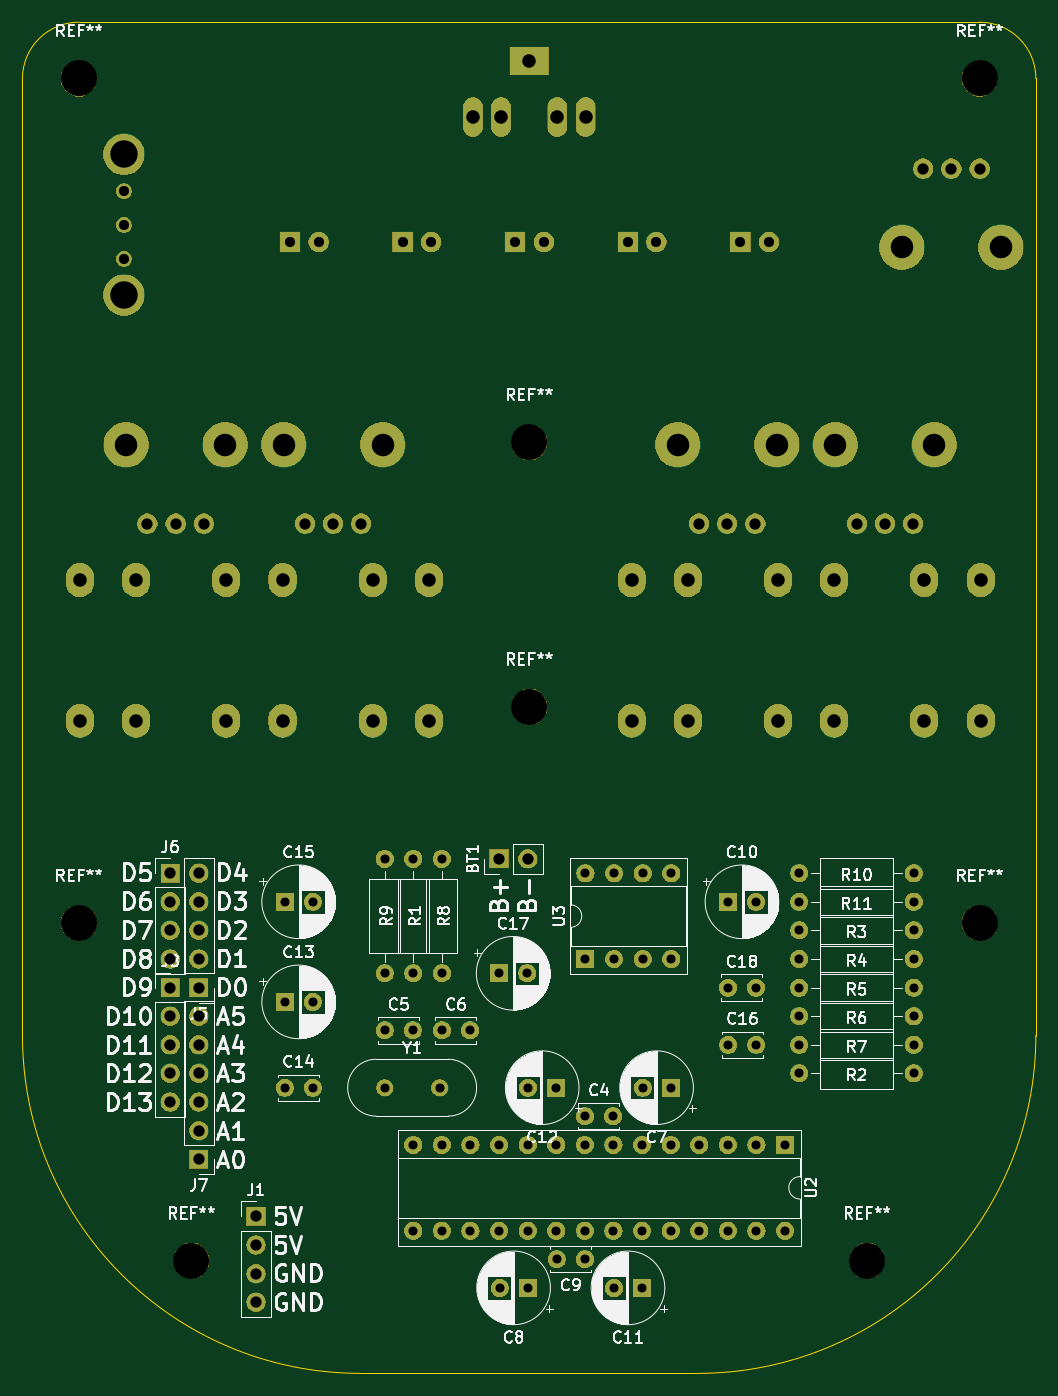
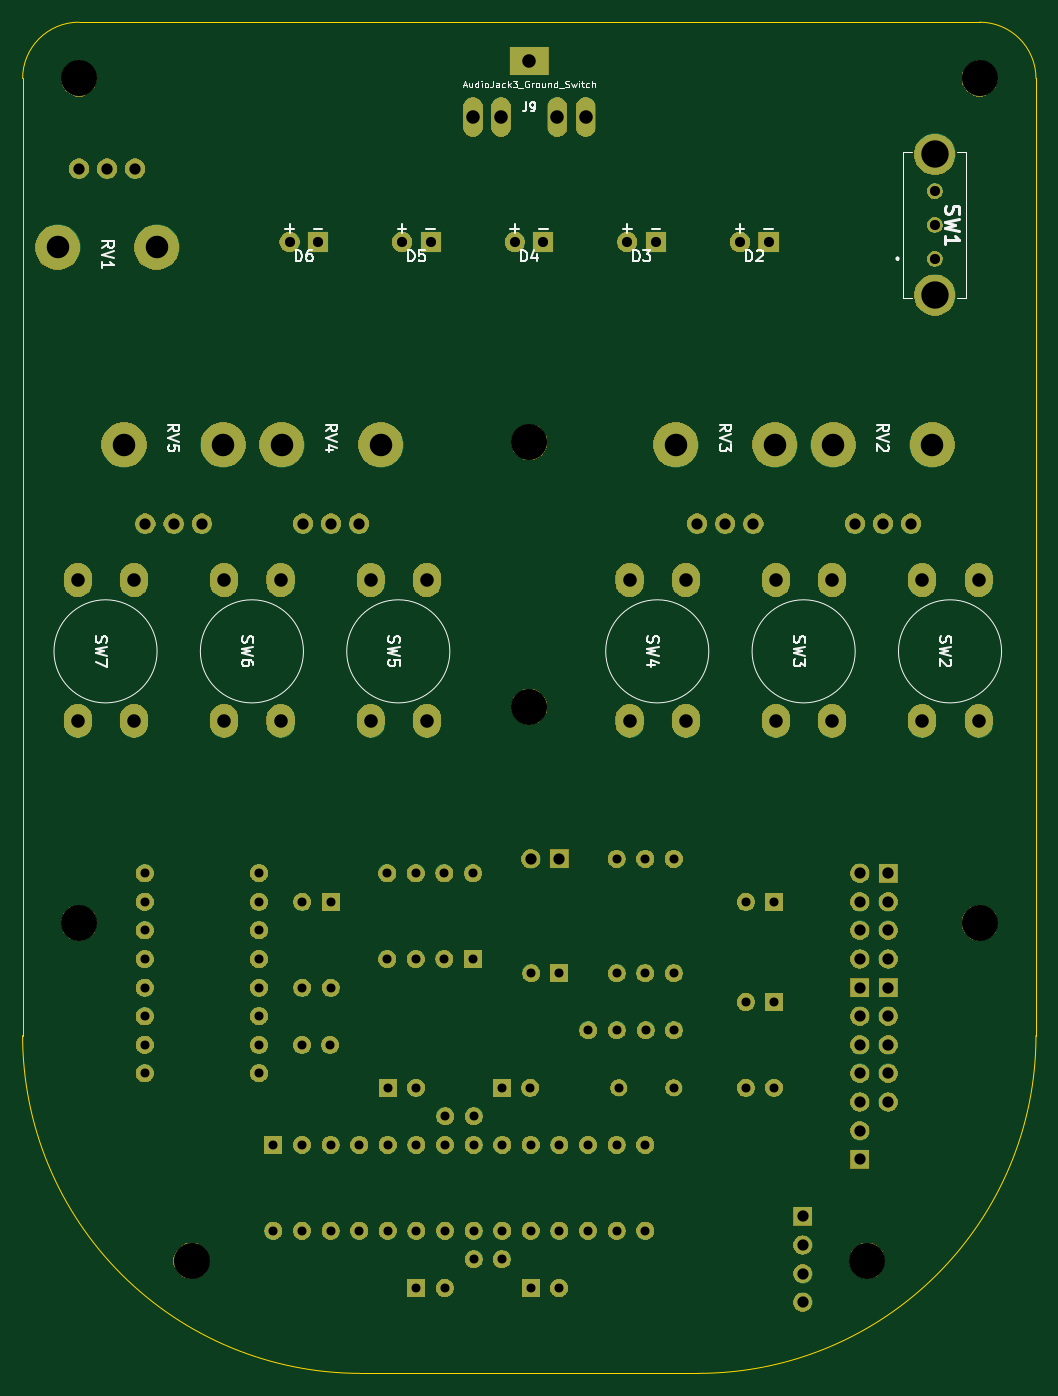
Circuit board: 11 layer files. Board 90.0 x 120.0 mm.
- bottom_copper: drumkid v3-B.Cu.gbr (14818 bytes)
- bottom_mask: drumkid v3-B.Mask.gbr (182598 bytes)
- paste: drumkid v3-B.Paste.gbr (491 bytes)
- bottom_silk: drumkid v3-B.SilkS.gbr (22617 bytes)
- outline: drumkid v3-Edge.Cuts.gbr (986 bytes)
- top_copper: drumkid v3-F.Cu.gbr (14818 bytes)
- top_mask: drumkid v3-F.Mask.gbr (182598 bytes)
- paste: drumkid v3-F.Paste.gbr (491 bytes)
- top_silk: drumkid v3-F.SilkS.gbr (120687 bytes)
- drill: drumkid v3-NPTH.drl (461 bytes)
- drill: drumkid v3-PTH.drl (2979 bytes)

=== bottom_copper: drumkid v3-B.Cu.gbr (14818 bytes, source omitted) ===
=== bottom_mask: drumkid v3-B.Mask.gbr (182598 bytes, source omitted) ===
=== paste: drumkid v3-B.Paste.gbr ===
G04 #@! TF.GenerationSoftware,KiCad,Pcbnew,(5.0.1)-3*
G04 #@! TF.CreationDate,2019-06-25T15:48:08+01:00*
G04 #@! TF.ProjectId,drumkid v3,6472756D6B69642076332E6B69636164,03*
G04 #@! TF.SameCoordinates,Original*
G04 #@! TF.FileFunction,Paste,Bot*
G04 #@! TF.FilePolarity,Positive*
%FSLAX46Y46*%
G04 Gerber Fmt 4.6, Leading zero omitted, Abs format (unit mm)*
G04 Created by KiCad (PCBNEW (5.0.1)-3) date 25/06/2019 15:48:08*
%MOMM*%
%LPD*%
G01*
G04 APERTURE LIST*
G04 APERTURE END LIST*
M02*

=== bottom_silk: drumkid v3-B.SilkS.gbr (22617 bytes, source omitted) ===
=== outline: drumkid v3-Edge.Cuts.gbr ===
G04 #@! TF.GenerationSoftware,KiCad,Pcbnew,(5.0.1)-3*
G04 #@! TF.CreationDate,2019-06-25T15:48:08+01:00*
G04 #@! TF.ProjectId,drumkid v3,6472756D6B69642076332E6B69636164,03*
G04 #@! TF.SameCoordinates,Original*
G04 #@! TF.FileFunction,Profile,NP*
%FSLAX46Y46*%
G04 Gerber Fmt 4.6, Leading zero omitted, Abs format (unit mm)*
G04 Created by KiCad (PCBNEW (5.0.1)-3) date 25/06/2019 15:48:08*
%MOMM*%
%LPD*%
G01*
G04 APERTURE LIST*
%ADD10C,0.100000*%
G04 APERTURE END LIST*
D10*
X134993946Y-159991091D02*
X164993946Y-159991091D01*
X194993946Y-129991091D02*
G75*
G02X164993946Y-159991091I-30000000J0D01*
G01*
X134993946Y-159991091D02*
G75*
G02X104993946Y-129991091I0J30000000D01*
G01*
X189993946Y-39991091D02*
G75*
G02X194993946Y-44991091I0J-5000000D01*
G01*
X104993946Y-44991091D02*
G75*
G02X109993946Y-39991091I5000000J0D01*
G01*
X194993946Y-44991091D02*
X194993946Y-129991091D01*
X109993946Y-39991091D02*
X189993946Y-39991091D01*
X104993946Y-44991091D02*
X104993946Y-129991091D01*
M02*

=== top_copper: drumkid v3-F.Cu.gbr (14818 bytes, source omitted) ===
=== top_mask: drumkid v3-F.Mask.gbr (182598 bytes, source omitted) ===
=== paste: drumkid v3-F.Paste.gbr ===
G04 #@! TF.GenerationSoftware,KiCad,Pcbnew,(5.0.1)-3*
G04 #@! TF.CreationDate,2019-06-25T15:48:08+01:00*
G04 #@! TF.ProjectId,drumkid v3,6472756D6B69642076332E6B69636164,03*
G04 #@! TF.SameCoordinates,Original*
G04 #@! TF.FileFunction,Paste,Top*
G04 #@! TF.FilePolarity,Positive*
%FSLAX46Y46*%
G04 Gerber Fmt 4.6, Leading zero omitted, Abs format (unit mm)*
G04 Created by KiCad (PCBNEW (5.0.1)-3) date 25/06/2019 15:48:08*
%MOMM*%
%LPD*%
G01*
G04 APERTURE LIST*
G04 APERTURE END LIST*
M02*

=== top_silk: drumkid v3-F.SilkS.gbr (120687 bytes, source omitted) ===
=== drill: drumkid v3-NPTH.drl ===
M48
;DRILL file {KiCad (5.0.1)-3} date 25/06/2019 15:47:57
;FORMAT={-:-/ absolute / metric / decimal}
FMAT,2
METRIC,TZ
T1C2.000
T2C3.200
%
G90
G05
M71
T1
X191.894Y-59.991
X114.19Y-77.517
X122.99Y-77.517
X163.19Y-77.517
X171.99Y-77.517
X128.19Y-77.517
X136.99Y-77.517
X177.19Y-77.517
X185.99Y-77.517
X183.094Y-59.991
T2
X109.994Y-119.991
X119.994Y-149.991
X150.Y-100.791
X189.994Y-44.991
X109.994Y-44.991
X179.994Y-149.991
X189.994Y-119.991
X150.Y-77.291
T0
M30

=== drill: drumkid v3-PTH.drl ===
M48
;DRILL file {KiCad (5.0.1)-3} date 25/06/2019 15:47:57
;FORMAT={-:-/ absolute / metric / decimal}
FMAT,2
METRIC,TZ
T1C0.800
T2C0.900
T3C1.000
T4C1.200
T5C2.435
%
G90
G05
M71
T1
X173.99Y-128.27
X184.15Y-128.27
X173.99Y-118.11
X184.15Y-118.11
X173.99Y-130.81
X184.15Y-130.81
X173.99Y-123.19
X184.15Y-123.19
X128.27Y-118.11
X130.77Y-118.11
X173.99Y-125.73
X184.15Y-125.73
X167.68Y-130.81
X170.18Y-130.81
X149.9Y-134.62
X152.4Y-134.62
X157.52Y-152.4
X160.02Y-152.4
X154.994Y-115.57
X154.994Y-123.19
X157.534Y-115.57
X157.534Y-123.19
X160.074Y-115.57
X160.074Y-123.19
X162.614Y-115.57
X162.614Y-123.19
X173.99Y-115.57
X184.15Y-115.57
X128.27Y-127.
X130.77Y-127.
X139.7Y-139.7
X139.7Y-147.32
X142.24Y-139.7
X142.24Y-147.32
X144.78Y-139.7
X144.78Y-147.32
X147.32Y-139.7
X147.32Y-147.32
X149.86Y-139.7
X149.86Y-147.32
X152.4Y-139.7
X152.4Y-147.32
X154.94Y-139.7
X154.94Y-147.32
X157.48Y-139.7
X157.48Y-147.32
X160.02Y-139.7
X160.02Y-147.32
X162.56Y-139.7
X162.56Y-147.32
X165.1Y-139.7
X165.1Y-147.32
X167.64Y-139.7
X167.64Y-147.32
X170.18Y-139.7
X170.18Y-147.32
X172.72Y-139.7
X172.72Y-147.32
X173.99Y-133.35
X184.15Y-133.35
X137.16Y-129.54
X139.66Y-129.54
X167.64Y-118.11
X170.14Y-118.11
X137.16Y-134.62
X142.04Y-134.62
X147.32Y-124.46
X149.82Y-124.46
X139.7Y-114.3
X139.7Y-124.46
X173.99Y-120.65
X184.15Y-120.65
X147.36Y-152.4
X149.86Y-152.4
X160.06Y-134.62
X162.56Y-134.62
X167.64Y-125.73
X170.14Y-125.73
X154.94Y-137.16
X157.44Y-137.16
X142.24Y-129.54
X144.74Y-129.54
X142.24Y-114.3
X142.24Y-124.46
X137.16Y-114.3
X137.16Y-124.46
X128.27Y-134.62
X130.77Y-134.62
X152.44Y-149.86
X154.94Y-149.86
T2
X138.75Y-59.517
X141.29Y-59.517
X158.75Y-59.517
X161.29Y-59.517
X148.75Y-59.517
X151.29Y-59.517
X113.994Y-54.991
X113.994Y-57.991
X113.994Y-60.991
X168.75Y-59.517
X171.29Y-59.517
X128.75Y-59.517
X131.29Y-59.517
T3
X120.65Y-128.27
X120.65Y-130.81
X120.65Y-133.35
X120.65Y-135.89
X120.65Y-138.43
X120.65Y-140.97
X179.09Y-84.517
X181.59Y-84.517
X184.09Y-84.517
X184.994Y-52.991
X187.494Y-52.991
X189.994Y-52.991
X118.11Y-125.73
X118.11Y-128.27
X118.11Y-130.81
X118.11Y-133.35
X118.11Y-135.89
X118.11Y-115.57
X118.11Y-118.11
X118.11Y-120.65
X118.11Y-123.19
X125.73Y-146.05
X125.73Y-148.59
X125.73Y-151.13
X125.73Y-153.67
X116.09Y-84.517
X118.59Y-84.517
X121.09Y-84.517
X165.09Y-84.517
X167.59Y-84.517
X170.09Y-84.517
X120.65Y-115.57
X120.65Y-118.11
X120.65Y-120.65
X120.65Y-123.19
X120.65Y-125.73
X130.09Y-84.517
X132.59Y-84.517
X135.09Y-84.517
X147.32Y-114.3
X149.86Y-114.3
T4
X136.09Y-89.517
X136.09Y-102.017
X141.09Y-89.517
X141.09Y-102.017
X123.09Y-89.517
X123.09Y-102.017
X128.09Y-89.517
X128.09Y-102.017
X110.09Y-89.517
X110.09Y-102.017
X115.09Y-89.517
X115.09Y-102.017
X185.09Y-89.517
X185.09Y-102.017
X190.09Y-89.517
X190.09Y-102.017
X159.09Y-89.517
X159.09Y-102.017
X164.09Y-89.517
X164.09Y-102.017
X172.09Y-89.517
X172.09Y-102.017
X177.09Y-89.517
X177.09Y-102.017
X145.Y-48.41
X147.5Y-48.41
X150.Y-43.404
X152.5Y-48.41
X155.Y-48.41
T5
X113.994Y-51.741
X113.994Y-64.241
T0
M30

